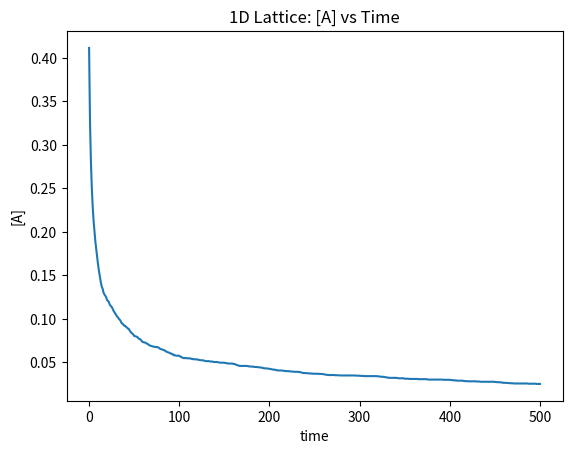
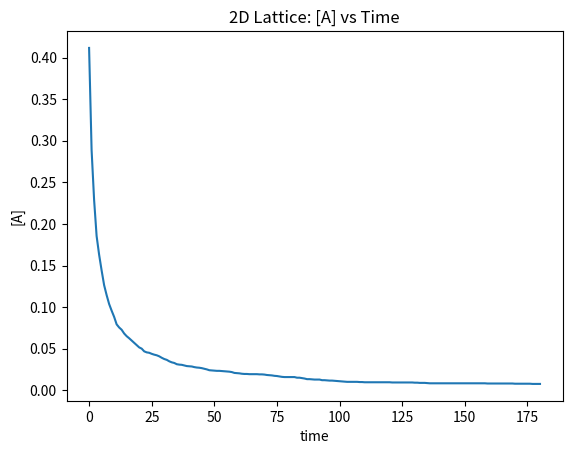
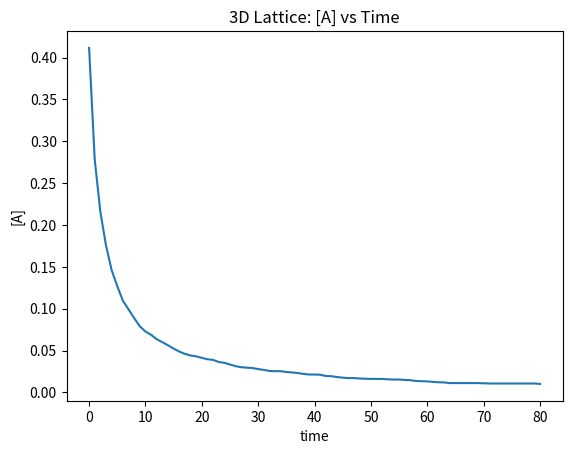
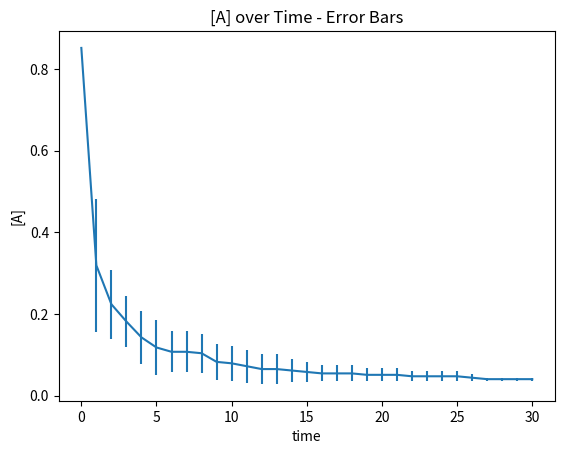
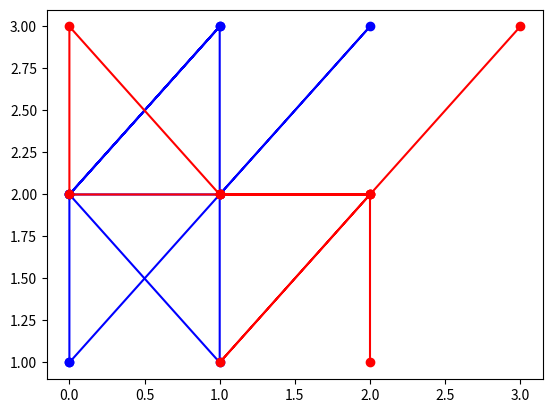
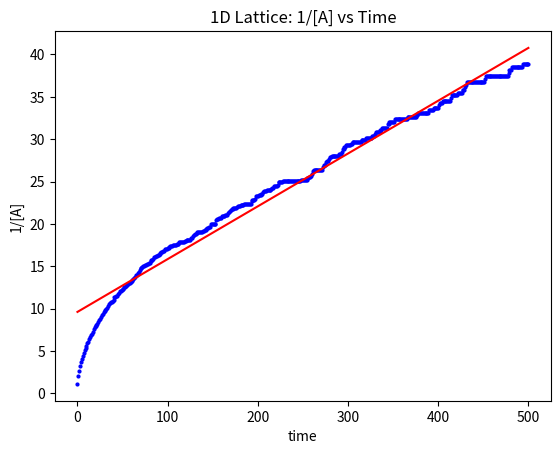
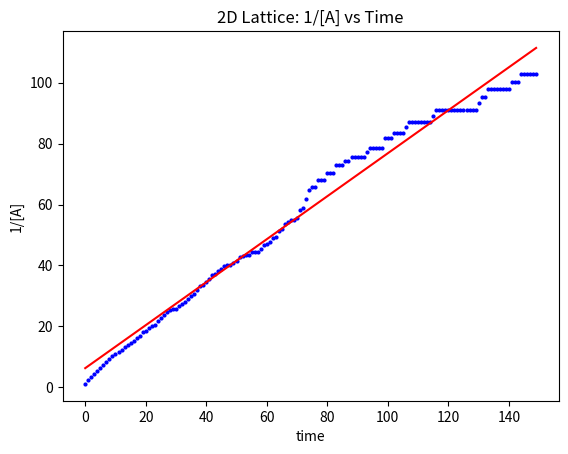
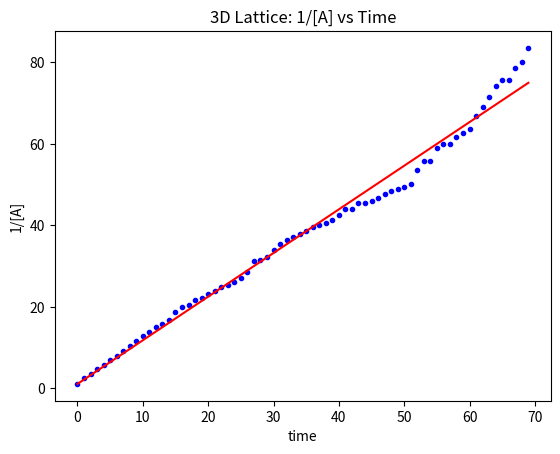

Source code (Python) for these figures, in order:
# -*- coding: utf-8 -*-
"""
Created on Thu Apr 10 11:09:47 2020

[redacted]
"""
#Importing of built-in libraries
import numpy as np
import random as rd
import numpy.random as nprnd
import matplotlib.pyplot as plt
import scipy.stats as sp



######## Part 1. Defining Functions for Simulating Chemical Annihilation in 1, 2, and 3 Dimensions
def one_D(L, N, t, steps):
    """
    1-D simulation  
    Assumptions: Particles must move by one cell in each trial;
        they won't stop moving just because they are at the boundary.
        When pairs of particles occupy the same space, they annihilate.
    Boundary conditions for 1-D lattice: 
        If index is 0 or L-1, when the particle would have "crossed over" the 
        boundary, they instead move away from the boundary.
    Inputs: 
        L = size of grid
        N = number of initial walkers
        t = time steps for which we will run the simulation
        Steps: number of time steps between which we will make measurements of 
        concentration
    
    Outputs measurements of concentration (of walkers) over time. 
    
    """
    coord = [] #list to store coordinates of partocles 
    data = [N/L] #initial concentration of random walkers
    
    for i in range (0, N):
        x = rd.randrange(0, L) #generate random integers - starting positions - x coordinate
        while x in coord: #make sure there are no overlapping initial positions
            x = rd.randrange(0, L)

        coord += [x] #concatenates unique coordinate into list
    
    coordcopy = np.array(coord) #converts list to a numpy array, so array operations can be performed

    for n in range (0, int(t/steps)): 
        for j in range (0, steps):
            
            for k in range (0, coordcopy.size): 
                #loops through the coordinates of the random walkers
                #if there are no more walkers left, the loop is not executed
                
                chance = rd.uniform(0,1)  #random float from 0 to 1
            
                #implements boundary conditions
                #coordinate can increment or decrement depending on random number 
                #or its location if it is bordering the boundary
                if ((chance < 0.5) and (coordcopy[k]!= 0)) or (coordcopy[k] == L - 1): 
                    coordcopy[k] -= 1
                    
                else:
                    coordcopy[k] += 1
                    
            #implements the annihilation by updating coordcopy
            #removes pairs of coordinates that are duplicates - ie. pair of random walkers in the same space     
            #the function remove_dup is defined later in this file
            coordcopy, count = remove_dup(coordcopy)
         
        data += [count/L] #records the concentration of walkers after the number of 
                            #time steps specified by the variable "steps". 
        
    return data

 
def two_D(L, N, t, steps):
    """
    2-D simulation  
    Assumptions: Particles must move by one cell in each trial;
        they won't stop moving just because they are at the boundary.
        When pairs of particles occupy the same space, they annihilate.
    Boundary conditions for 2-D lattice: 
        If index for any coordinate is 0 or L-1, when the particle would have 
        "crossed over" the boundary, they instead move away from the boundary.
    Inputs: 
        L = length of LxL grid
        N = number of initial walkers
        t = time steps for which we will run the simulation
        Steps: number of time steps between which we will make measurements of 
        concentration
    
    Outputs measurements of concentration (of walkers) over time. 
    """
    coord = []
    data = [N/(L**2)] #initial concentration of walkers
    
    for i in range (0, N):
        x = rd.randrange(0, L)  #generate random integers - starting positions
        y = rd.randrange(0, L)  #x and y coordinates
        while [x,y] in coord:  
            x = rd.randrange(0, L)  
            y = rd.randrange(0, L)
        #if there is already a random walker occupying a certain location, 
        #new coordinates for x and y are generated until the walker is given
        #a unique starting position
            
        coord += [[x, y]] #concatenates unique coordinate into list
    
    coordcopy = np.array(coord) 
    #list is converted to np array so array operations can be performed
    
    for n in range (0, int(t/steps)):
        for j in range (0, steps):
            
            if (coordcopy.size != 0):
                
                for k in range (0, coordcopy[:, 0].size): 
                #loops through the coordinates of the random walkers
                #if there are no more walkers left, the loop is not executed
                
                    chance = (nprnd.random(3))  
                    #generates 3 random floating point numbers from 0 to 1
                    
                    #scenario where particle moves in both x and y directions
                    if (chance[2] < 0.5):
                        indices = [0, 1]
                    #scenario where particle moves in only the x direction
                    elif (chance[2] < 0.75): 
                        indices = [0]
                    #scenario where particle moves in only the y direction   
                    else:
                        indices = [1]
                        
                    #implements boundary conditions
                    #loops through the values in the list "indices," so that for 
                    #the coordinate(s) along which the particle can move (determined
                    #by a random number), each coordinate(s) can increment or decrement 
                    #depending on separate random number or its location if it is bordering the boundary
                    #Each coordinate is incremented/decremented independently from the other.
                    #This method allows for scalability when changing the dimensions
                    for m in indices: 
                        if ((chance[m] < 0.5) and (coordcopy[:, m][k] > 0)) or (coordcopy[:, m][k] == L - 1): 
                            coordcopy[:, m][k] -= 1
                                
                        else: 
                            coordcopy[:, m][k] += 1
                         
            #implements the annihilation by updating coordcopy
            #removes pairs of coordinates that are duplicates - ie. pairs of random walkers in the same space 
            coordcopy, count = remove_dup(coordcopy)
      
        data += [count/(L**2)] #records the concentration of walkers after the number of 
                            #time steps specified by the variable "steps". 
        
    return data
        

def three_D(L, N, t, steps):
    """
    3-D simulation  
    Assumptions: Particles must move by one cell in each trial;
        they won't stop moving just because they are at the boundary.
        When pairs of particles occupy the same space, they annihilate.
    Boundary conditions for 3-D lattice: 
        If index for any coordinate is 0 or L-1, when the particle would have 
        "crossed over" the boundary, they instead move away from the boundary..
    Inputs: 
        L = length of LxLxL grid
        N = number of initial walkers
        t = time steps for which we will run the simulation
        Steps: number of time steps between which we will make measurements of 
        concentration
    
    Outputs measurements of concentration (of walkers) over time. 
    """
    coord = []
    data = [N/(L**3)]
    
    for i in range (0, N):
        x = rd.randrange(0, L)  #generate random starting positions
        y = rd.randrange(0, L)  #x, y, and z coordinates
        z = rd.randrange(0, L)
        while [x,y,z] in coord:
            x = rd.randrange(0, L)  
            y = rd.randrange(0, L)  
            z = rd.randrange(0, L)
        #if there is already a random walker occupying a certain location, 
        #new coordinates for x, y, and z are generated until the walker is given
        #a unique starting position
    
        coord += [[x, y, z]] #new coordinate concatenates into list
    
    coordcopy = np.array(coord)
    #list is converted to numpy array so array operations can be performed
    
    
    for n in range (0, int(t/steps)):
        for j in range (0, steps):
            
            if (coordcopy.size != 0):
                
                for k in range (0, coordcopy[:, 0].size):
                #loops through the coordinates of the random walkers
                #if there are no more walkers left, the loop is not executed
                    
                    chance = (nprnd.random(4))  
                    # generates 4 random floating points numbers from 0 to 1
                    
                    
                    #scenario where particle moves in x, y, and z directions
                    if (chance[3] < (4.0/13)):
                        indices = [0,1,2]
                    #scenario where particle moves in only the x and y directions
                    elif (chance[3] < (6.0/13)): 
                        indices = [0,1]
                    #scenario where particle moves in only the x and z directions   
                    elif (chance[3] < (8.0/13)):
                        indices = [0,2]
                    #scenario where particle moves in only the y and z directions
                    elif (chance[3] < (10.0/13)):
                        indices = [1,2]
                    #scenario where particle moves in only the x direction
                    elif (chance[3] < (11.0/13)):
                        indices = [0]
                    #scenario where particle moves in only the y direction
                    elif (chance[3] < (12.0/13)):
                        indices = [1]
                    #scenario where particle moves in only the z direction
                    else:
                        indices = [2]
                    
                    #implements boundary conditions
                    #loops through the values in the list "indices," so that for 
                    #the coordinate(s) along which the particle can move (determined
                    #by a random number), each coordinate(s) can increment or decrement 
                    #depending on separate random number or its location if it is bordering the boundary
                    #Each coordinate is incremented/decremented independently from the other.
                    #This method allows for scalability when changing the dimensions
                    for m in indices: 
                        if ((chance[m] < 0.5) and (coordcopy[:, m][k] > 0)) or (coordcopy[:, m][k] == L - 1): 
                            coordcopy[:, m][k] -= 1
                                
                        else: 
                            coordcopy[:, m][k] += 1
            
            #implements the annihilation by updating coordcopy
            #removes pairs of coordinates that are duplicates - ie. pairs of random walkers in the same space 
            coordcopy, count = remove_dup(coordcopy)
         
        data += [count/(L**3)] #records the concentration of walkers after the number of 
                            #time steps specified by the variable "steps". 
        
    return data


def remove_dup(array):
    """
    Function to remove pairs of elements that are duplicates in a numpy array. 
    Implements the annihilation of random walkers. 
    Returns a new numpy array with those elements removed and the number of 
    remaining particles.
    If there are no duplicate elements in the input array, returns the input array.
    If there are no more elements in the array, returns empty array.
    """
    if (array.size > 0): 
        coparray, dupe = np.unique(array, axis = 0, return_counts = True)
        #"dupe" - an array containing the number of occurences for each element
        #in the input array -indicates where the duplicates exist in the input array
        #takes into account the entire set of coordinates for a random walker,
        #not just individual numbers
        #"coparray" returns all unique elements from the input array
        dupe2 = []
            
        #finds indices of elements that had duplicate(s) in the input array 
        #and occurred in an even number 
        for i in range(0, dupe.size):
            if dupe[i] > 1 and ((dupe[i] % 2) == 0):
                dupe2 += [i]
        
        #removes elements in "coparray" that had one or more duplicates in the input array
        #and had an even number of occurences, since two particles are required
        #for annihilation to occur.      
        coparray = np.delete(coparray, dupe2, 0)
        if (len(coparray.shape) == 1): #if the input array is 1D
            size = coparray.size
        else:    #if the input array is more than 1 dimensions
            size = coparray[:,0].size
           
        
    else: #If the input array is empty, indicating that there are no more random walkers.
        size = 0 
        a = []
        coparray = np.array(a)
        
    return coparray, size

#Individual simulations used for further verification.
#These are able to show all the random walkers annihilated, 
    #although there will be a difference in the actual time required between 
    #individual simulations.
#In the Variable explorer, each increment of decrease is 2/(number of cells) 
    #ie. 2/L for 1D, 2/(L**2) for 2D, and 2/(L**3) for 3D
oneDindiv = one_D (40, 10, 5000, 1)
twoDindiv = two_D (10, 30, 300, 1) 
threeDindiv = three_D (4, 30, 100, 1)
    


######## Part 2. Running Multiple Simulations
    
def multisim(func, L, N, t, steps, sims):
    """
    Performs multiple, statistically indipendent simulations
    Inputs: 
        func is the function that runs an individual simulation
        L is the length of one side of the lattice 
        N is the number of initial walkers
        t is the number of time steps for which each simulation will run
        steps: number of time steps between which we will make measurements of 
        concentration
        sims: number of separate simulations
        
    Outputs all of the data from individual simulations in one array 
    and an array containing average values across simulations
    """
    data0 = func(L,N,t,steps)
    for j in range (0, sims):
        data = func(L, N, t,steps)
        data0 = np.vstack([data0, data]) 
    #each row of data0 now contains data from a separate individual simulation
    
    avg = np.mean(data0, axis = 0)
    #array containing averages of values at each time step
    
    return data0, avg

#returns averages across 10 statistically separate simulations for each dimension
oneDrun = multisim(one_D,729, 300, 500, 1, 10)[1] 
twoDrun = multisim(two_D, 27, 300, 180, 1, 10)[1] 
threeDrun = multisim(three_D, 9, 300, 80, 1, 10)[1] 

#plotting averages of [A] across multiple simulations - 1D 
t1 = (np.arange(0,len(oneDrun)))  
plt.plot(t1, oneDrun)
plt.title("1D Lattice: [A] vs Time") 
plt.xlabel("time")
plt.ylabel("[A]")
plt.figure()

#plotting averages of [A] across multiple simulations - 2D 
t2 = (np.arange(0,len(twoDrun)))
plt.plot(t2, twoDrun)
plt.title("2D Lattice: [A] vs Time")
plt.xlabel("time")
plt.ylabel("[A]")
plt.figure()

#plotting averages of [A] across multiple simulations - 3D 
t3 = (np.arange(0,len(threeDrun)))
plt.plot(t3, threeDrun)
plt.title("3D Lattice: [A] vs Time")
plt.xlabel("time")
plt.ylabel("[A]")
plt.figure()




######## Part 3. Plotting with Error Bars
def stdev (indiv, avgs, sims):
    """
    Inputs: 
        indiv - an array where each row contains data for a separate simulation
        avgs - a 1D array containing average values across multiple simulations
        sims - number of statistically independent simulations
        
    Returns a list with the standard deviations of data from 
    separate simulations for each time step.
    """
    sigmas = []
    
    for m in range (0, avgs.size): 
        sumsi = 0
        
        for n in range (0, sims):
            sumsi += ((indiv[n][m]-avgs[m])**2) 
            #sum of the squares of the differences between values from individual simulations and the average
            
        sdev = np.sqrt(sumsi/(sims - 1))
        #sdev is the standard deviation 
        
        sigmas += [sdev]
        
    return sigmas


data1, oneDavg = multisim(three_D, 3, 23, 30, 1, 20)


sigma1 = stdev(data1, oneDavg, 5) #gets standard deviations
t3err = np.arange(0, len(oneDavg)) #creates time array of the proper length

#plots averages of [A] accross multiple simulations, along with error bars
plt.errorbar(t3err, oneDavg, sigma1) 
plt.xlabel("time")
plt.ylabel("[A]")
plt.title("[A] over Time - Error Bars")
plt.figure()




######## Part 4. Graphical Representation of Random Walkers

#The goal in this part is to be able to visualize up to two random walkers. 
#Since we are using a very small number of random walkers, they do not always
#annihilate within the given number of time steps. Sometimes, the code has to be run again 
#or the number of time steps has to be increased, to see the annihilation occur 
#within the given number of time steps.
def two_Dgraphic(L, N, t, steps):
    """
    Almost identical to the function "two_D", but instead of simply deleting 
    elements for which there are duplicates, new coordinates for the random walkers
    are appended to an array. 
    
    Returns all the coordinates that the random walkers would have "traversed."
    """
    coord = []
    
    for i in range (0, N):
        x = rd.randrange(0, L)  #generate random integers - starting positions
        y = rd.randrange(0, L)  #x and y coordinates
        while [x,y] in coord:
            x = rd.randrange(0, L)  
            y = rd.randrange(0, L)
            
        coord += [[x, y]]
    
    coordcopy = np.array(coord)
    coordcopy0 = np.copy(coordcopy)
    
    for n in range (0, int(t/steps)):
        for j in range (0, steps):
            
            if (coordcopy.size != 0):
                
                for k in range (0, coordcopy[:, 0].size):
                    
                    chance = (nprnd.random(3))  # 3 random floats from 0 to 1
                    #print(chance)
                    #scenario where particle moves in both x and y directions
                    if (chance[2] < 0.5):
                        indices = [0, 1]
                    #scenario where particle moves in only the x direction
                    elif (chance[2] < 0.75): 
                        indices = [0]
                    #scenario where particle moves in only the y direction   
                    else:
                        indices = [1]
                        
                    for m in indices: 
                        if ((chance[m] < 0.5) and (coordcopy[:, m][k] > 0)) or (coordcopy[:, m][k] == L - 1): 
                            coordcopy[:, m][k] -= 1
                                
                        else: 
                            coordcopy[:, m][k] += 1
            
            #appends a copy of the new coordinates onto array with old coordinates
            coordcopy0 = np.hstack([coordcopy0, coordcopy])
            
            #implements the annihilation by updating coordcopy
            #removes pairs of coordinates that are duplicates 
            coordcopy, count = remove_dup(coordcopy)
             
            if count == 0:  #If no walkers remain, exits both for loops
                break
        if count == 0:
                break    
        
    return coordcopy0


twoRun = two_Dgraphic (4, 2, 10, 1)


#The following organizes the data collected from the random walks -
#designates a sequence of coordinates to specific corresponding random walkers
index = np.arange(1, int(twoRun[0].size), 2)

coord1 = np.ones([int(twoRun[0].size/2),2]) 
coord2 = np.ones([int(twoRun[0].size/2),2])

row = 0

for i in index:
    coord1[row][1] = twoRun[0][i] #coordinates for one random walker
    coord1[row][0] = twoRun[0][i-1]
    
    coord2[row][1] = twoRun[1][i] #coordinates for the second random walker
    coord2[row][0] = twoRun[1][i-1]
    
    row += 1

#Plots a visual representation of the path of the random walkers
#coordinates of the random walkers are printed in chronological order, so that it 
#is possible to follow the paths of the random walkers. 
print ("Coordinates of Random Walk 1: Blue (in the graphic representation)") 
print(coord1)  
print("Coordinates of Random Walk 2: Red (in the graphic representation)")
print (coord2)
plt.plot(coord1[:,0], coord1[:,1], 'bo-')
plt.plot(coord2[:,0], coord2[:,1], 'ro-')   
plt.figure()



######## Part 5. Performing Linear Fits to Data

def datainv(array):
    """
    For all elements in the input array that are greater than zero,
    returns a list with 1 over those elements.
    """
    data = []
    for i in array:
        if i > 0:
            data += [1/i]
    return data

oneDrun2 = multisim(one_D,729, 650, 500, 1, 10)[1]
twoDrun2 = multisim(two_D, 27, 650, 180, 1, 10)[1]
threeDrun2 = multisim(three_D, 9, 650, 80, 1, 10)[1]

#returns time and 1/concentration values spliced to exclude small concentrations 
x1, y1 = t1[0:700], datainv(oneDrun2)[0:700]
x2, y2 = t2[0:150], datainv(twoDrun2)[0:150]
x3, y3 = t3[0:70], datainv(threeDrun2)[0:70]

#returns slope, y-intercept, and r of linear fit
m1, b1, r1 = sp.linregress(x1, y1)[0:3]
m2, b2, r2 = sp.linregress(x2, y2)[0:3]
m3, b3, r3 = sp.linregress(x3, y3) [0:3]
  

#plotting of 1/[A] and line of best fit - 1D
print("Linear Fit 1: r^2")
print (r1**2) #prints r^2 value
plt.title("1D Lattice: 1/[A] vs Time")
oneDinv = datainv(oneDrun2)
t1a = (np.arange(0,len(oneDinv)))  
plt.plot(t1a[0:700], oneDinv[0:700], 'bo', markersize = 2) #plots data
plt.plot(t1a[0:700], m1*t1a[0:700] + b1, 'r') #plots linear fit
plt.xlabel("time")
plt.ylabel("1/[A]")
plt.figure()

#plotting of 1/[A] and line of best fit - 2D
print("Linear Fit 2: r^2")
print (r2**2) #prints r^2 value
plt.title("2D Lattice: 1/[A] vs Time")
twoDinv = datainv(twoDrun2)
t2a = (np.arange(0,len(twoDinv)))
plt.plot(t2a[0:150], twoDinv[0:150], 'bo', markersize = 2) #plots data
plt.plot(t2a[0:150], m2*t2a[0:150] + b2, 'r') #plots linear fit
plt.xlabel("time")
plt.xlabel("time")
plt.ylabel("1/[A]")
plt.figure()

#plotting of 1/[A] and line of best fit - 3D
print("Linear Fit 3: r^2")
print (r3**2) #prints r^2 value
plt.title("3D Lattice: 1/[A] vs Time")
threeDinv = datainv(threeDrun2)
t3a = (np.arange(0,len(threeDinv)))  
plt.plot(t3a[0:70], threeDinv[0:70], 'bo', markersize = 3) #plots data
plt.plot(t3a[0:70], m3*t3a[0:70] + b3, 'r') #plots linear fit
plt.xlabel("time")
plt.ylabel("1/[A]")
plt.figure()